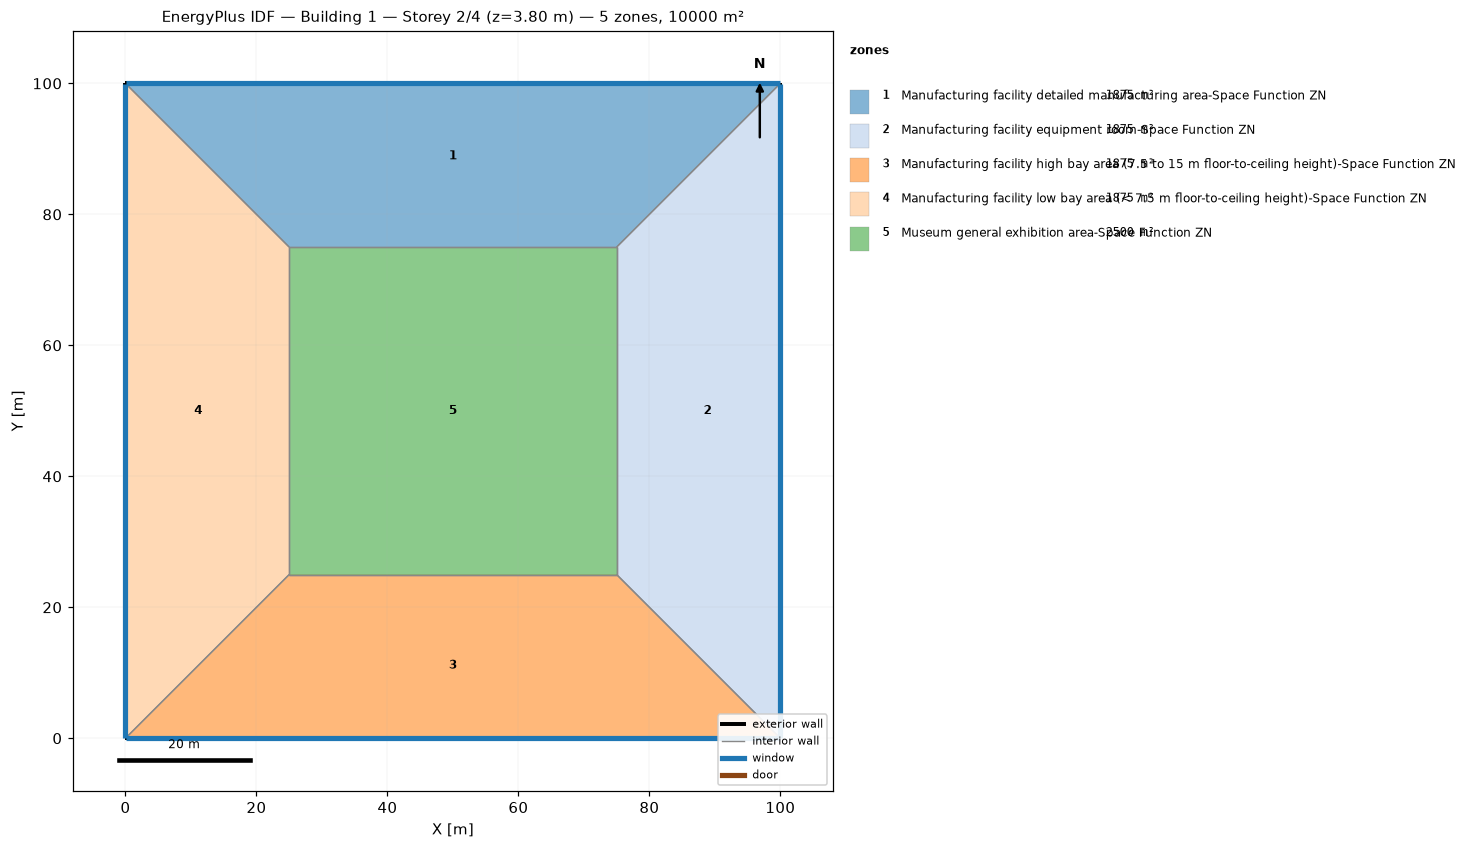
=== STOREY PLAN SPEC (per zone: floor XY polygon, exterior-wall plan segments, windows/doors) ===
zone 1: Manufacturing facility detailed manufacturing area-Space Function ZN  (1875.0 m²)
  floor: (0.00, 100.00) (100.00, 100.00) (75.00, 75.00) (25.00, 75.00)
  exterior wall: (100.00, 100.00) – (0.00, 100.00)  [100.0 m]
    window: (99.97, 100.00) – (0.03, 100.00)  [95.0 m²]
  interior walls: 3
zone 2: Manufacturing facility equipment room-Space Function ZN  (1875.0 m²)
  floor: (100.00, 100.00) (100.00, 0.00) (75.00, 25.00) (75.00, 75.00)
  exterior wall: (100.00, 0.00) – (100.00, 100.00)  [100.0 m]
    window: (100.00, 0.03) – (100.00, 99.97)  [95.0 m²]
  interior walls: 3
zone 3: Manufacturing facility high bay area (7.5 to 15 m floor-to-ceiling height)-Space Function ZN  (1875.0 m²)
  floor: (100.00, 0.00) (0.00, 0.00) (25.00, 25.00) (75.00, 25.00)
  exterior wall: (0.00, 0.00) – (100.00, 0.00)  [100.0 m]
    window: (0.03, 0.00) – (99.97, 0.00)  [95.0 m²]
  interior walls: 3
zone 4: Manufacturing facility low bay area (< 7.5 m floor-to-ceiling height)-Space Function ZN  (1875.0 m²)
  floor: (0.00, 0.00) (0.00, 100.00) (25.00, 75.00) (25.00, 25.00)
  exterior wall: (0.00, 100.00) – (0.00, 0.00)  [100.0 m]
    window: (0.00, 99.97) – (0.00, 0.03)  [95.0 m²]
  interior walls: 3
zone 5: Museum general exhibition area-Space Function ZN  (2500.0 m²)
  floor: (25.00, 25.00) (25.00, 75.00) (75.00, 75.00) (75.00, 25.00)
  interior walls: 4

=== DERIVED (storey summary) ===
Building: Building 1
Storey: 2 of 4  (floor level z = 3.80 m)
Storey gross floor area: 10000.0 m²
Zones on this storey: 5
  - Manufacturing facility detailed manufacturing area-Space Function ZN: floor 1875.0 m²; exterior wall 100.0 m (380.0 m²); 1 window(s) 95.0 m²; WWR 25.0%
  - Manufacturing facility equipment room-Space Function ZN: floor 1875.0 m²; exterior wall 100.0 m (380.0 m²); 1 window(s) 95.0 m²; WWR 25.0%
  - Manufacturing facility high bay area (7.5 to 15 m floor-to-ceiling height)-Space Function ZN: floor 1875.0 m²; exterior wall 100.0 m (380.0 m²); 1 window(s) 95.0 m²; WWR 25.0%
  - Manufacturing facility low bay area (< 7.5 m floor-to-ceiling height)-Space Function ZN: floor 1875.0 m²; exterior wall 100.0 m (380.0 m²); 1 window(s) 95.0 m²; WWR 25.0%
  - Museum general exhibition area-Space Function ZN: floor 2500.0 m²
Zone adjacency (shared interzone walls):
  - Manufacturing facility detailed manufacturing area-Space Function ZN ↔ Manufacturing facility equipment room-Space Function ZN
  - Manufacturing facility detailed manufacturing area-Space Function ZN ↔ Manufacturing facility low bay area (< 7.5 m floor-to-ceiling height)-Space Function ZN
  - Manufacturing facility detailed manufacturing area-Space Function ZN ↔ Museum general exhibition area-Space Function ZN
  - Manufacturing facility equipment room-Space Function ZN ↔ Manufacturing facility high bay area (7.5 to 15 m floor-to-ceiling height)-Space Function ZN
  - Manufacturing facility equipment room-Space Function ZN ↔ Museum general exhibition area-Space Function ZN
  - Manufacturing facility high bay area (7.5 to 15 m floor-to-ceiling height)-Space Function ZN ↔ Manufacturing facility low bay area (< 7.5 m floor-to-ceiling height)-Space Function ZN
  - Manufacturing facility high bay area (7.5 to 15 m floor-to-ceiling height)-Space Function ZN ↔ Museum general exhibition area-Space Function ZN
  - Manufacturing facility low bay area (< 7.5 m floor-to-ceiling height)-Space Function ZN ↔ Museum general exhibition area-Space Function ZN